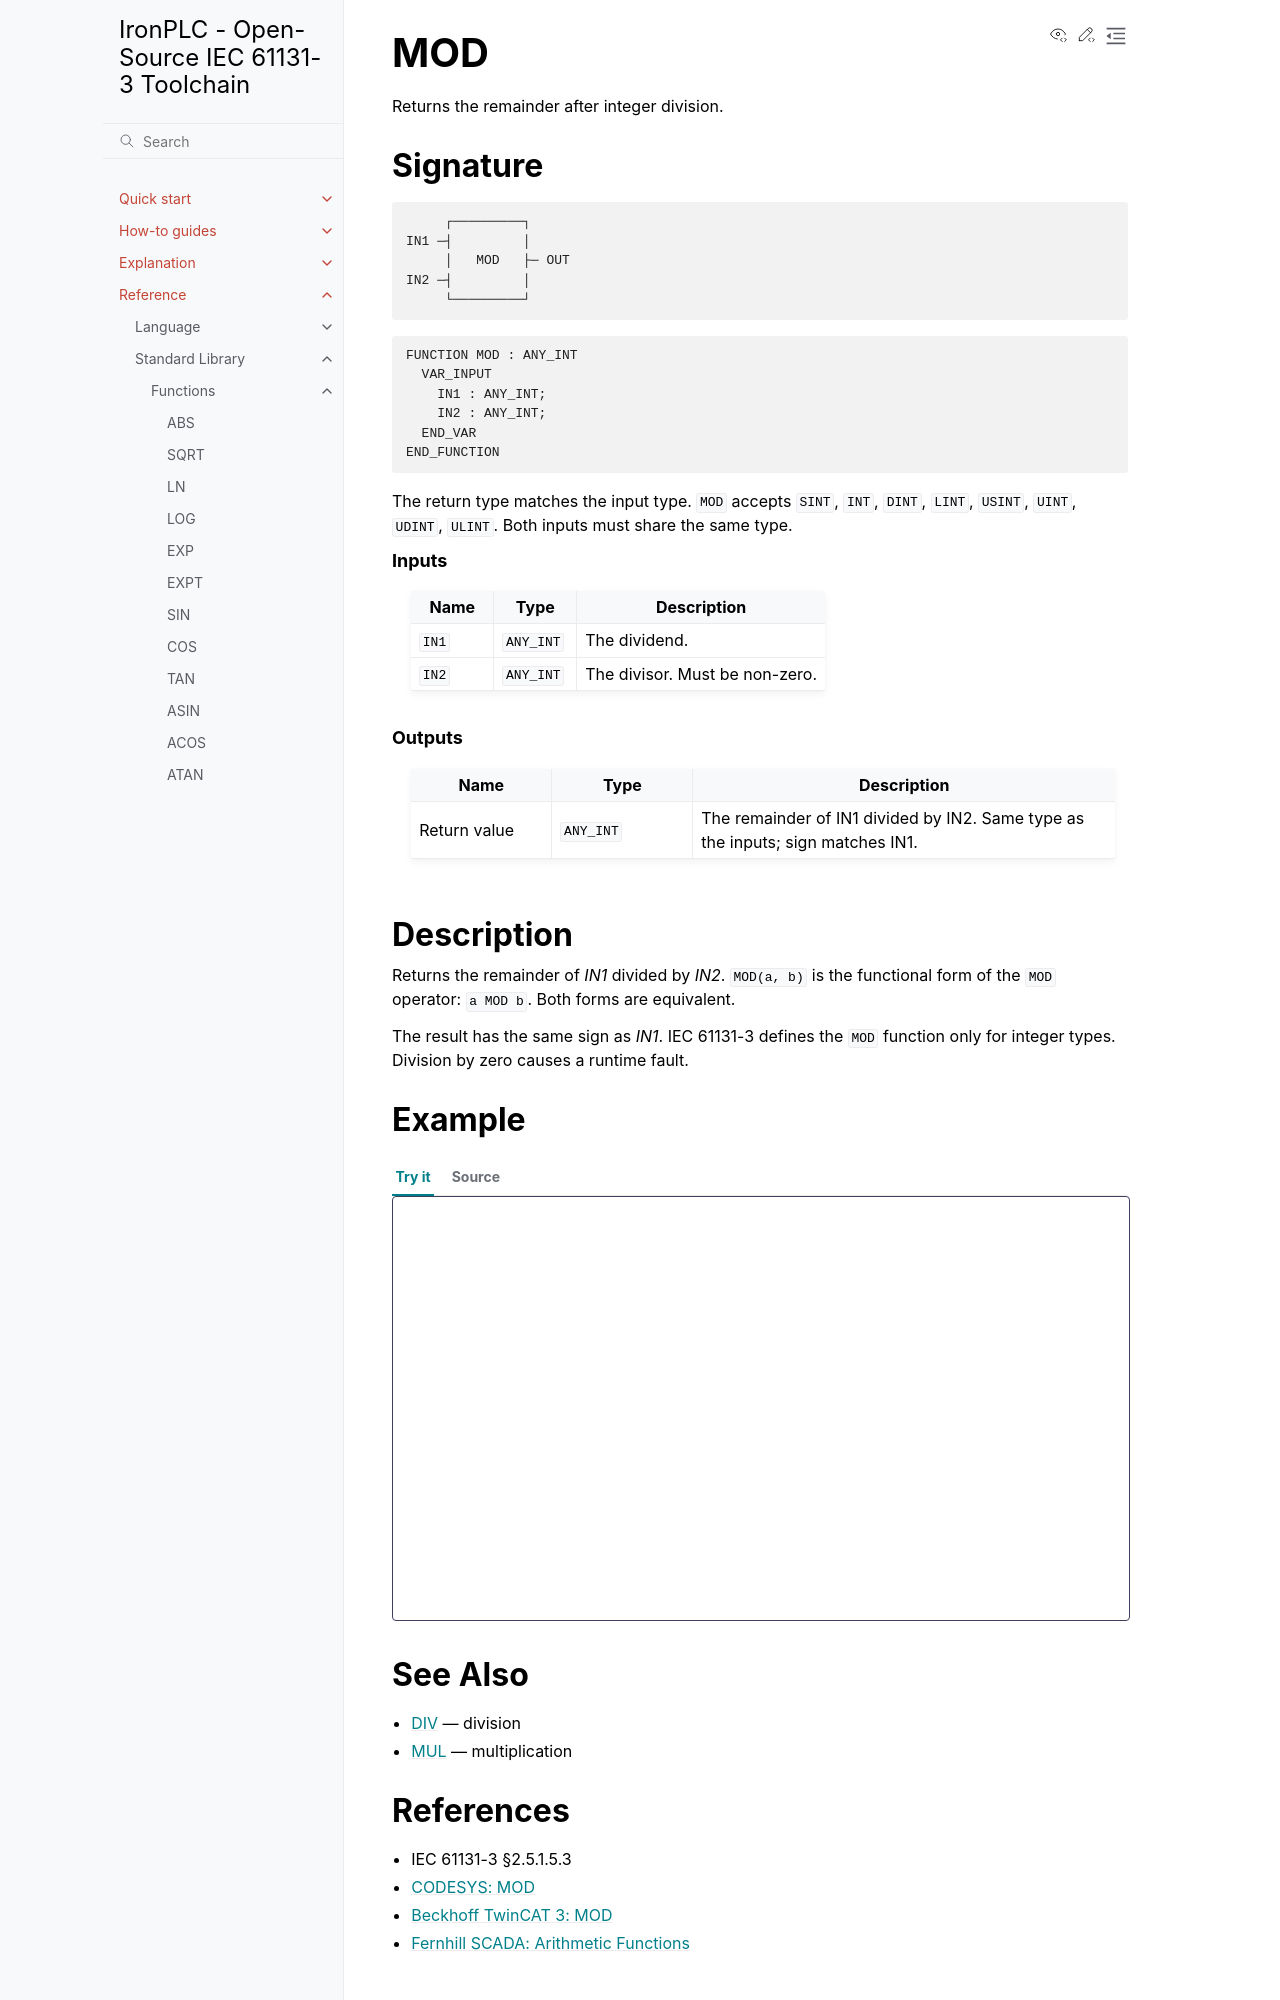

repository: ironplc/ironplc · page: reference/standard-library/functions/mod.html · generator: sphinx

===
MOD
===

Returns the remainder after integer division.

Signature
---------

.. code-block:: text

            ┌─────────┐
       IN1 ─┤         │
            │   MOD   ├─ OUT
       IN2 ─┤         │
            └─────────┘

.. code-block:: text

   FUNCTION MOD : ANY_INT
     VAR_INPUT
       IN1 : ANY_INT;
       IN2 : ANY_INT;
     END_VAR
   END_FUNCTION

The return type matches the input type. ``MOD`` accepts ``SINT``,
``INT``, ``DINT``, ``LINT``, ``USINT``, ``UINT``, ``UDINT``, ``ULINT``.
Both inputs must share the same type.

.. rubric:: Inputs

.. list-table::
   :header-rows: 1
   :widths: 20 20 60
   :align: left

   * - Name
     - Type
     - Description
   * - ``IN1``
     - ``ANY_INT``
     - The dividend.
   * - ``IN2``
     - ``ANY_INT``
     - The divisor. Must be non-zero.

.. rubric:: Outputs

.. list-table::
   :header-rows: 1
   :widths: 20 20 60
   :align: left

   * - Name
     - Type
     - Description
   * - Return value
     - ``ANY_INT``
     - The remainder of IN1 divided by IN2. Same type as the inputs; sign matches IN1.

Description
-----------

Returns the remainder of *IN1* divided by *IN2*. ``MOD(a, b)`` is the
functional form of the ``MOD`` operator: ``a MOD b``. Both forms are
equivalent.

The result has the same sign as *IN1*. IEC 61131-3 defines the ``MOD``
function only for integer types. Division by zero causes a runtime fault.

Example
-------

.. playground-with-program::
   :vars: result : DINT;

   result := MOD(7, 3);    (* result = 1 *)
   result := 7 MOD 3;      (* result = 1, operator form *)
   result := -7 MOD 3;     (* result = -1 *)

See Also
--------

* :doc:`div` — division
* :doc:`mul` — multiplication
